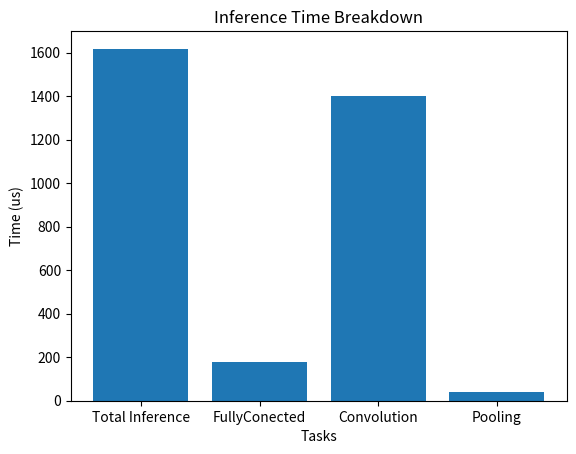

Write the Python code that produced this figure.
import matplotlib.pyplot as plt

# Datos obtenidos del ESP32
total_inference_time = 1618  # Microsegundos
fc_time = 179  # Microsegundos
conv_time = 1399  # Microsegundos
pooling_time = 38  # Microsegundos
response_processing_time = 522  # Microsegundos

tasks = ['Total Inference', 'FullyConected', 'Convolution', 'Pooling']
times = [total_inference_time, fc_time, conv_time, pooling_time]

plt.bar(tasks, times)
plt.xlabel('Tasks')
plt.ylabel('Time (us)')
plt.title('Inference Time Breakdown')
plt.show()